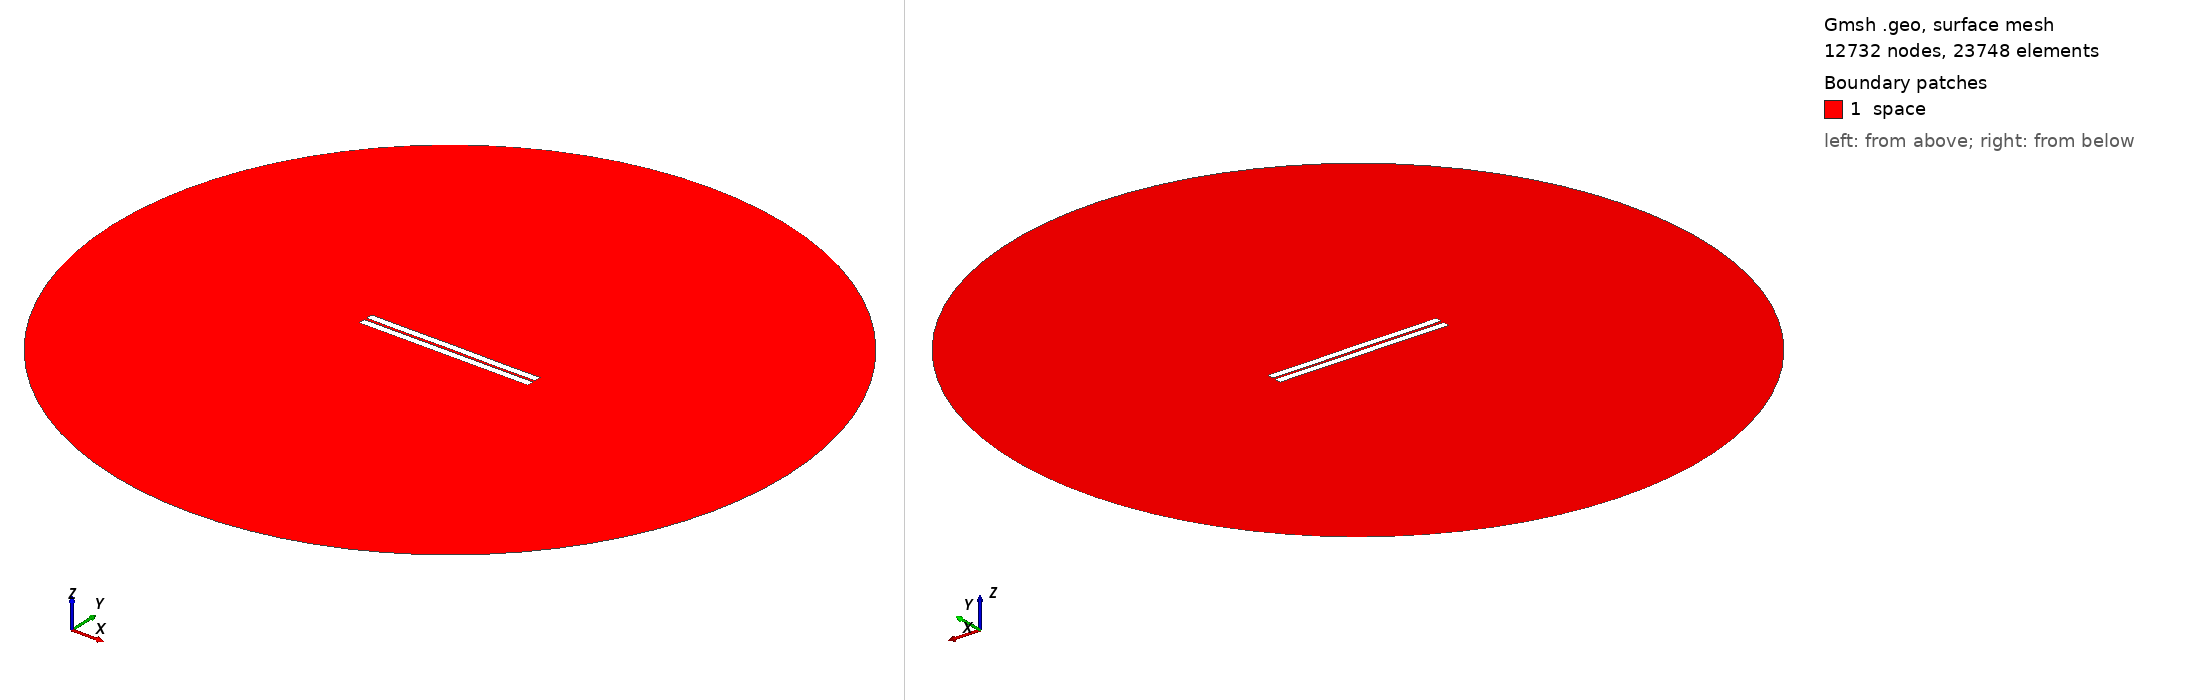

Gmsh geometry script, surface-meshed: 12732 nodes, 23748 surface elements. Boundary patches (legend numbers): 1 space. Left view from above one corner, right view from below the opposite corner. Legend entries are the model's physical surfaces. The drawing asked Gmsh for element sizes between 1% and 20% of the model's largest extent; the script's own settings can give other sizes.

=== 62.geo (drawn) ===
//---------------------------------------
// Geometry kernel
//---------------------------------------

SetFactory("OpenCASCADE");



//---------------------------------------
// Parameters of the geometry
//---------------------------------------

// Overetch of the upper plate
overetch = 0.0;

// Distance between the plates
distance = 1.5;

// Discretization over the x axis (for the deformation)
nx = 50; 

// Length of the plate
L = 100 - overetch; 

// Number of modes
n = 4; 

// 1st mode coefficient
coeff(1) = -0.15;
beta(1) = 0.596864 * 3.1415926535 / L;

// 2nd mode coefficient
coeff(2) = 0.0;
beta(2) = 1.49418 * 3.1415926535 / L;

// 3rd mode coefficient
coeff(3) = 0.0;
beta(3) = 2.50025 * 3.1415926535 / L;

// 4th mode coefficient
coeff(4) = -0.075;
beta(4) = 3.49999 * 3.1415926535 / L;



//---------------------------------------
// Upper plate (deformed rectangle)
//---------------------------------------

// Coordiantes of the upper plate
xmin = -50;
xmax = 50 - overetch;

// Height of the upper plate
yheight = 4 - 2 * overetch;

// Indexes of the points
UpperID[] = {};
LowerID[] = {};
LeftID[] = {};
RightID[] = {};

// Point index
p = 1;

// Horizontal edges
For i In {1:nx}
    x = xmin + (i-1)*(xmax - xmin)/(nx-1);

    y_bottom = distance / 2 + overetch;
    For j In {1:n}
        C = (Cosh(beta(j)*L) + Cos(beta(j)*L)) / (Sinh(beta(j)*L) + Sin(beta(j)*L));
        y_bottom  = y_bottom + coeff(j) * (Cosh(beta(j)*(x+50)) - Cos(beta(j)*(x+50)) - C * (Sinh(beta(j)*(x+50)) - Sin(beta(j)*(x+50))));
    EndFor

    y_top = y_bottom + yheight;

    Point(p) = {x, y_top, 0, 1.0};
    UpperID[i] = p;
    p = p + 1;

    Point(p) = {x, y_bottom, 0, 1.0};
    LowerID[i] = p;
    p = p + 1;
EndFor

// Create point lists
UpperPts[] = {}; LowerPts[] = {};
For i In {1:nx}
  UpperPts[] += {UpperID[i]};
  LowerPts[] += {LowerID[i]};
EndFor

// Build splines
Spline(1) = {UpperPts[]};
Spline(2) = {LowerPts[]};
Line(3) = {LowerPts[nx-1], UpperPts[nx-1]};
Line(4) = {LowerPts[0], UpperPts[0]};

// Build the plane surface
Curve Loop(1) = {2, 3, -1, -4};
Plane Surface(1) = {1};



//---------------------------------------
// Lower plate (rectangle)
//---------------------------------------

// Vertices
Point(1001) = {-50, -1, 0, 1.0};
Point(1002) = { 50, -1, 0, 1.0};
Point(1003) = { 50,  -5, 0, 1.0};
Point(1004) = {-50,  -5, 0, 1.0};

// Edges
Line(5) = {1001, 1002};
Line(6) = {1002, 1003};
Line(7) = {1003, 1004};
Line(8) = {1004, 1001};

// Plane surface
Line Loop(2) = {5, 6, 7, 8};
Plane Surface(2) = {2}; 



//---------------------------------------
// Outer (fictious) boundary
//---------------------------------------

// Points
Point(1005) = {0, 0, 0};       // Center
Point(1006) = {200, 0, 0};     // Start point
Point(1007) = {0, 200, 0};     // 90 degrees
Point(1008) = {-200, 0, 0};    // 180 degrees
Point(1009) = {0, -200, 0};    // 270 degrees

// Circle arcs (each needs start, center, end)
Circle(9) = {1006, 1005, 1007};
Circle(10) = {1007, 1005, 1008};
Circle(11) = {1008, 1005, 1009};
Circle(12) = {1009, 1005, 1006};

// Plane surface for the entire domain
Curve Loop(3) = {9, 10, 11, 12};
Surface(3) = {3};

// Subtract the plates from the whole domain to obtain the actual domain where we want to solve the equations
BooleanDifference{ Surface{3}; Delete; }{ Surface{1}; Surface{2}; Delete; }




//---------------------------------------
// Transfinite Lines/Curves
//---------------------------------------

// Set the number of points on the boundaries
r = 7;

// Plates
Transfinite Curve {1, 2} = 50*r Using Progression 1;
Transfinite Curve {3, 4} = 2*r Using Progression 1;
Transfinite Line {5, 7} = 50*r Using Progression 1;
Transfinite Line {6, 8} = 2*r Using Progression 1;

// Outer boundary
Transfinite Line {9, 10, 11, 12} = 20 Using Progression 1;



//---------------------------------------
// Physical groups
//---------------------------------------                

// Physical curves (boundaries)
Physical Line("force_segment", 10) = {2};
Physical Line("upper_plate", 11) = {1, 3, 4};
Physical Line("lower_plate", 12) = {5, 6, 7, 8};
Physical Line("boundary", 20) = {9, 10, 11, 12};

// Physical Surfaces
Physical Surface("space", 30) = {3};



//---------------------------------------
// 6. Generate the Mesh
//---------------------------------------

// 2D mesh generation
Mesh 2;
